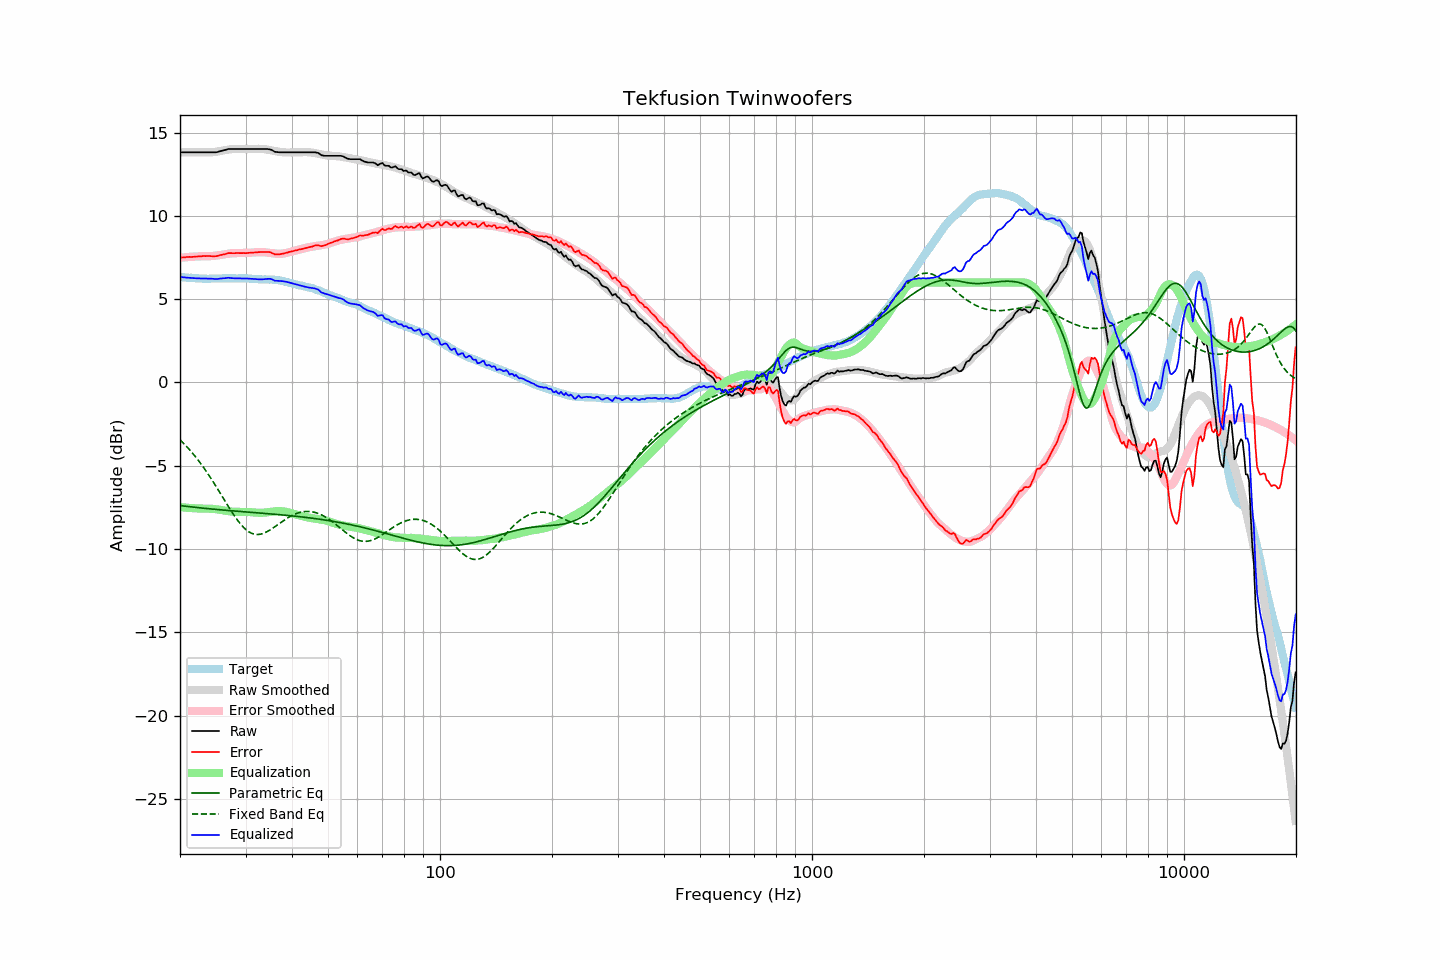

Data behind this chart, as committed beside it:
frequency, raw, error, smoothed, error_smoothed, equalization, parametric_eq, fixed_band_eq, equalized_raw, equalized_smoothed, target
20.00, 13.82, 7.49, 13.82, 7.48, -7.48, -7.39, -3.44, 6.33, 6.33, 6.33
20.20, 13.82, 7.50, 13.82, 7.49, -7.49, -7.40, -3.54, 6.32, 6.32, 6.32
20.40, 13.82, 7.51, 13.82, 7.50, -7.50, -7.42, -3.63, 6.31, 6.31, 6.31
20.61, 13.82, 7.51, 13.82, 7.51, -7.51, -7.43, -3.73, 6.30, 6.30, 6.31
20.81, 13.82, 7.53, 13.82, 7.52, -7.52, -7.44, -3.83, 6.30, 6.30, 6.29
21.02, 13.82, 7.53, 13.82, 7.53, -7.53, -7.45, -3.94, 6.29, 6.29, 6.29
21.23, 13.82, 7.54, 13.82, 7.54, -7.54, -7.46, -4.05, 6.28, 6.28, 6.28
21.44, 13.82, 7.53, 13.82, 7.54, -7.54, -7.47, -4.16, 6.27, 6.27, 6.29
21.66, 13.82, 7.54, 13.82, 7.55, -7.55, -7.48, -4.27, 6.27, 6.27, 6.28
21.87, 13.82, 7.55, 13.82, 7.56, -7.56, -7.50, -4.39, 6.26, 6.26, 6.27
22.09, 13.82, 7.56, 13.82, 7.56, -7.56, -7.51, -4.51, 6.26, 6.26, 6.26
22.31, 13.82, 7.56, 13.82, 7.57, -7.57, -7.52, -4.63, 6.25, 6.25, 6.26
22.54, 13.82, 7.57, 13.82, 7.57, -7.57, -7.53, -4.76, 6.25, 6.25, 6.25
22.76, 13.82, 7.57, 13.82, 7.57, -7.57, -7.54, -4.89, 6.24, 6.24, 6.24
22.99, 13.82, 7.58, 13.81, 7.57, -7.57, -7.55, -5.02, 6.24, 6.24, 6.23
23.22, 13.82, 7.59, 13.81, 7.58, -7.58, -7.56, -5.15, 6.24, 6.24, 6.22
23.45, 13.82, 7.58, 13.81, 7.58, -7.58, -7.57, -5.29, 6.24, 6.23, 6.23
23.69, 13.82, 7.59, 13.81, 7.58, -7.58, -7.58, -5.43, 6.24, 6.23, 6.22
23.92, 13.82, 7.60, 13.81, 7.58, -7.58, -7.59, -5.58, 6.24, 6.23, 6.22
24.16, 13.82, 7.59, 13.82, 7.58, -7.58, -7.59, -5.72, 6.23, 6.23, 6.23
24.40, 13.82, 7.58, 13.82, 7.59, -7.59, -7.60, -5.87, 6.23, 6.23, 6.24
24.65, 13.82, 7.58, 13.83, 7.60, -7.60, -7.61, -6.02, 6.22, 6.23, 6.24
24.89, 13.82, 7.58, 13.84, 7.61, -7.61, -7.62, -6.18, 6.21, 6.24, 6.24
25.14, 13.83, 7.59, 13.86, 7.62, -7.62, -7.63, -6.33, 6.21, 6.24, 6.24
25.39, 13.86, 7.62, 13.88, 7.64, -7.64, -7.64, -6.49, 6.22, 6.24, 6.24
25.65, 13.89, 7.65, 13.89, 7.65, -7.65, -7.65, -6.65, 6.24, 6.24, 6.24
25.91, 13.91, 7.66, 13.91, 7.67, -7.67, -7.66, -6.80, 6.24, 6.25, 6.25
26.16, 13.94, 7.68, 13.93, 7.68, -7.68, -7.66, -6.96, 6.26, 6.25, 6.25
26.43, 13.96, 7.70, 13.95, 7.70, -7.70, -7.67, -7.12, 6.26, 6.25, 6.25
26.69, 13.99, 7.73, 13.97, 7.72, -7.72, -7.68, -7.28, 6.27, 6.25, 6.25
26.96, 14.02, 7.77, 13.98, 7.73, -7.73, -7.69, -7.44, 6.29, 6.25, 6.25
27.23, 14.02, 7.77, 14.00, 7.74, -7.74, -7.70, -7.59, 6.27, 6.25, 6.25
27.50, 14.02, 7.77, 14.01, 7.75, -7.75, -7.71, -7.74, 6.26, 6.25, 6.25
27.77, 14.02, 7.76, 14.02, 7.76, -7.76, -7.71, -7.89, 6.26, 6.25, 6.26
28.05, 14.02, 7.76, 14.02, 7.77, -7.77, -7.72, -8.03, 6.25, 6.26, 6.26
28.33, 14.02, 7.77, 14.02, 7.77, -7.77, -7.73, -8.17, 6.25, 6.26, 6.25
28.62, 14.02, 7.77, 14.03, 7.77, -7.77, -7.74, -8.30, 6.25, 6.25, 6.24
28.90, 14.02, 7.76, 14.03, 7.77, -7.77, -7.75, -8.43, 6.25, 6.25, 6.25
29.19, 14.02, 7.77, 14.02, 7.77, -7.77, -7.75, -8.54, 6.25, 6.25, 6.25
29.48, 14.02, 7.77, 14.02, 7.77, -7.77, -7.76, -8.65, 6.25, 6.25, 6.25
29.78, 14.02, 7.77, 14.02, 7.77, -7.77, -7.77, -8.75, 6.25, 6.25, 6.25
30.08, 14.02, 7.76, 14.02, 7.77, -7.77, -7.78, -8.83, 6.24, 6.24, 6.26
30.38, 14.02, 7.77, 14.02, 7.78, -7.78, -7.78, -8.91, 6.24, 6.24, 6.25
30.68, 14.02, 7.78, 14.02, 7.78, -7.78, -7.79, -8.98, 6.23, 6.23, 6.23
30.99, 14.02, 7.79, 14.02, 7.79, -7.79, -7.80, -9.03, 6.23, 6.23, 6.23
31.30, 14.02, 7.80, 14.02, 7.80, -7.80, -7.81, -9.07, 6.22, 6.22, 6.22
31.61, 14.02, 7.80, 14.02, 7.80, -7.80, -7.81, -9.10, 6.21, 6.22, 6.22
31.93, 14.02, 7.81, 14.02, 7.81, -7.81, -7.82, -9.12, 6.21, 6.21, 6.21
32.24, 14.02, 7.81, 14.03, 7.82, -7.82, -7.83, -9.13, 6.20, 6.21, 6.20
32.57, 14.02, 7.83, 14.03, 7.83, -7.83, -7.84, -9.13, 6.19, 6.20, 6.19
32.89, 14.02, 7.83, 14.03, 7.83, -7.83, -7.84, -9.11, 6.19, 6.20, 6.19
33.22, 14.02, 7.83, 14.02, 7.83, -7.83, -7.85, -9.09, 6.19, 6.19, 6.19
33.55, 14.02, 7.83, 14.01, 7.82, -7.82, -7.86, -9.06, 6.20, 6.19, 6.18
33.89, 14.02, 7.83, 14.00, 7.81, -7.81, -7.87, -9.02, 6.21, 6.19, 6.19
34.23, 14.02, 7.84, 13.99, 7.80, -7.80, -7.88, -8.97, 6.22, 6.18, 6.18
34.57, 14.01, 7.83, 13.97, 7.79, -7.79, -7.88, -8.92, 6.22, 6.18, 6.18
34.92, 14.00, 7.82, 13.95, 7.77, -7.77, -7.89, -8.86, 6.22, 6.18, 6.17
35.27, 13.96, 7.78, 13.93, 7.76, -7.76, -7.90, -8.80, 6.20, 6.17, 6.18
35.62, 13.91, 7.74, 13.91, 7.75, -7.75, -7.91, -8.73, 6.16, 6.16, 6.17
35.97, 13.85, 7.68, 13.89, 7.74, -7.74, -7.92, -8.66, 6.11, 6.16, 6.16
... 635 more rows
